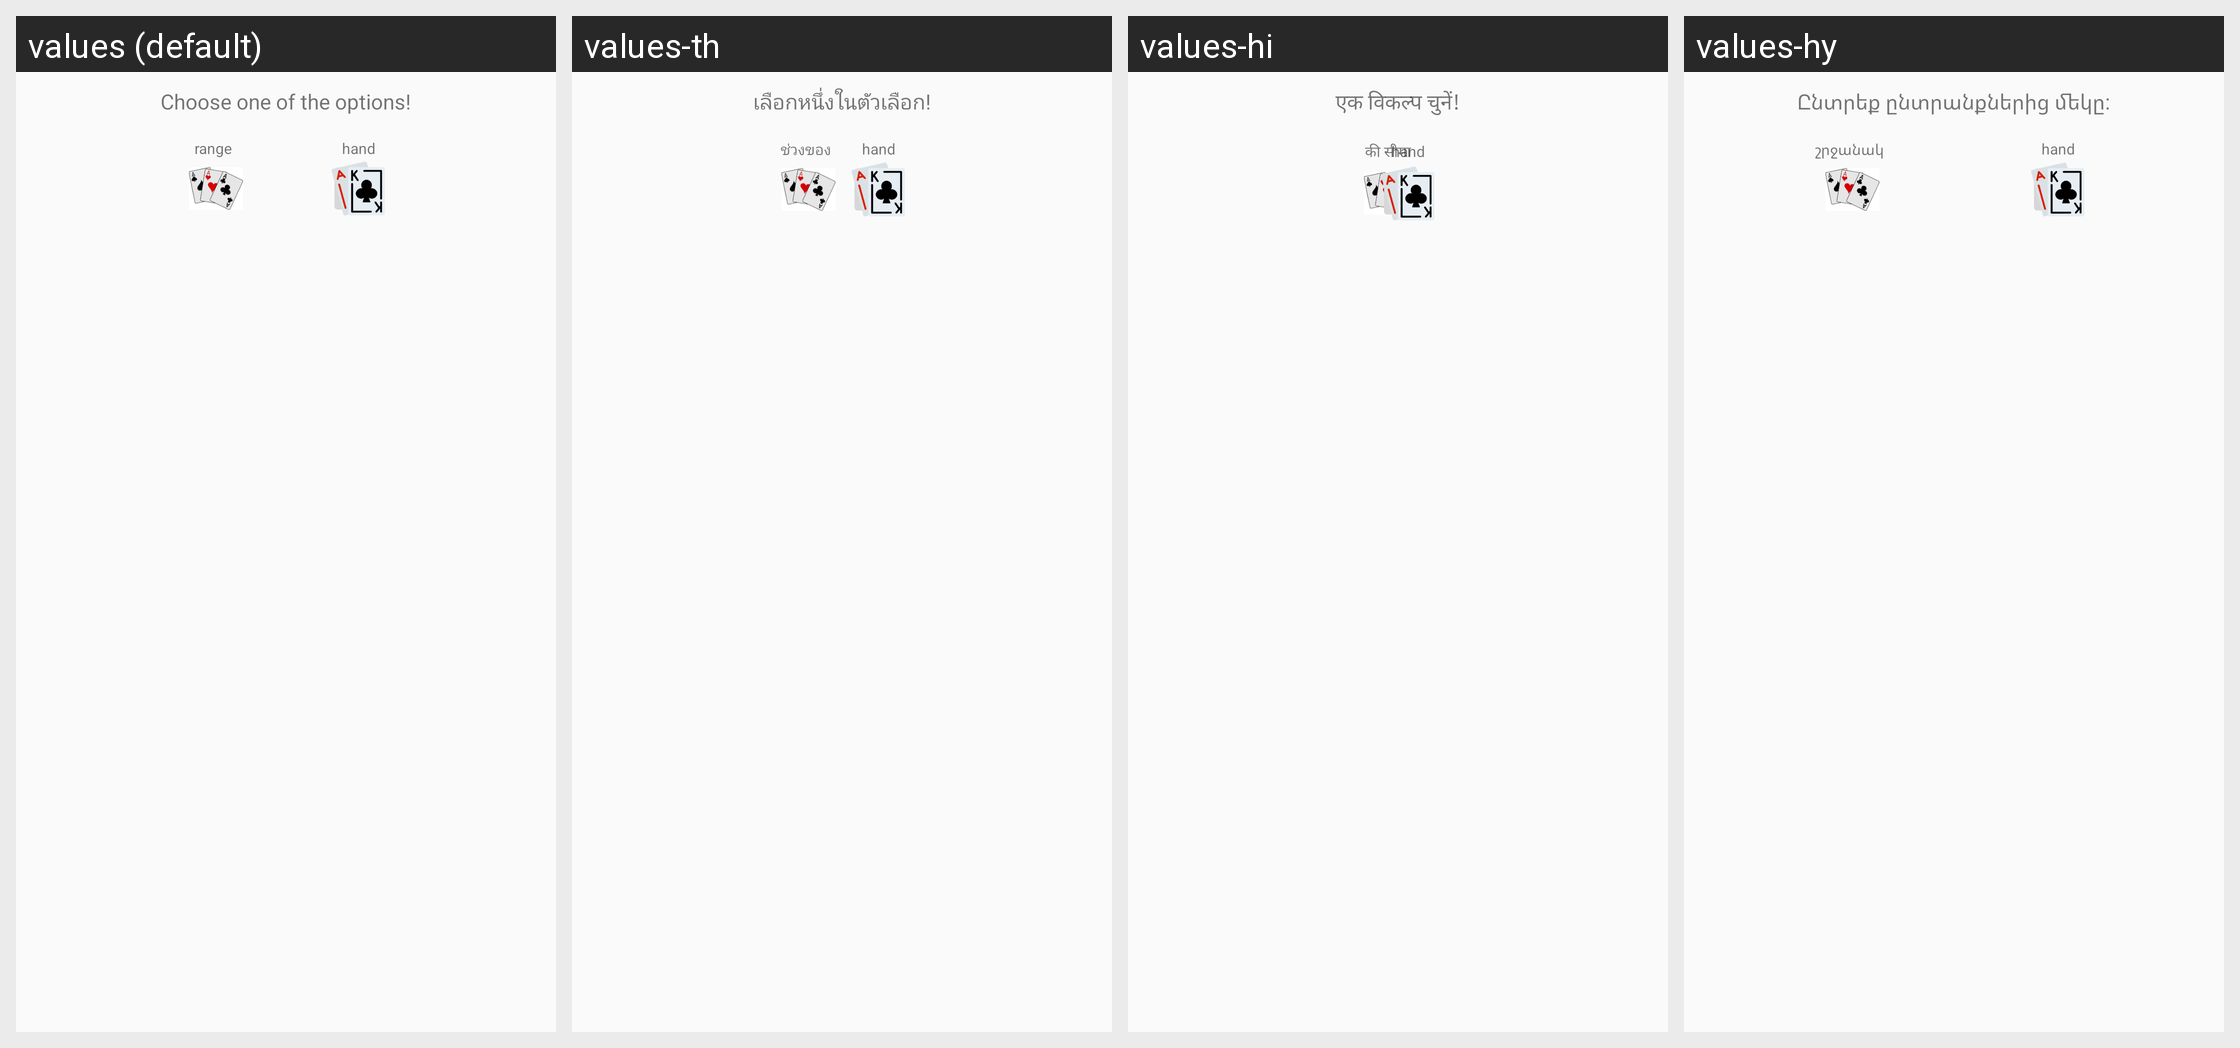

The same Android screen rendered under several of its app's locales, left to right. List the strings drawn on it with the default value and each locale's translation.
Android screen res/layout/dialog_layout.xml rendered under 4 locales, left to right: values (default), values-th, values-hi, values-hy. Device: Nexus 5 (rendered at 1080×1920; each locale shown at half size, 540×960, under a caption strip naming it); theme AppTheme.
Other locales in the repository, not shown: values-af, values-ar, values-bg, values-cs, values-da, values-de, values-el, values-es, values-et, values-fi, values-fil, values-fr, values-hr, values-hu, values-in, values-is, values-it, values-ja, values-kk, values-ko, values-lt, values-lv, values-mn, values-nl, values-no, values-pl, values-pt, values-ro, values-ru, values-sk, values-sr, values-sv, values-tr, values-uk, values-vi, values-zh.
Strings drawn on this screen, with the default value and each locale's value (text and hints the layout hard-codes, and strings that could not be matched under every locale, appear in the picture but are not listed):

dialog_main_text
  values: Choose one of the options!
  values-th: เลือกหนึ่งในตัวเลือก!
  values-hi: एक विकल्प चुनें!
  values-hy: Ընտրեք ընտրանքներից մեկը:

range
  values: range
  values-th: ช่วงของ
  values-hi: की सीमा
  values-hy: շրջանակ

hand
  values: hand
  values-th: hand  [not translated; the default value is used]
  values-hi: hand  [not translated; the default value is used]
  values-hy: hand  [not translated; the default value is used]
